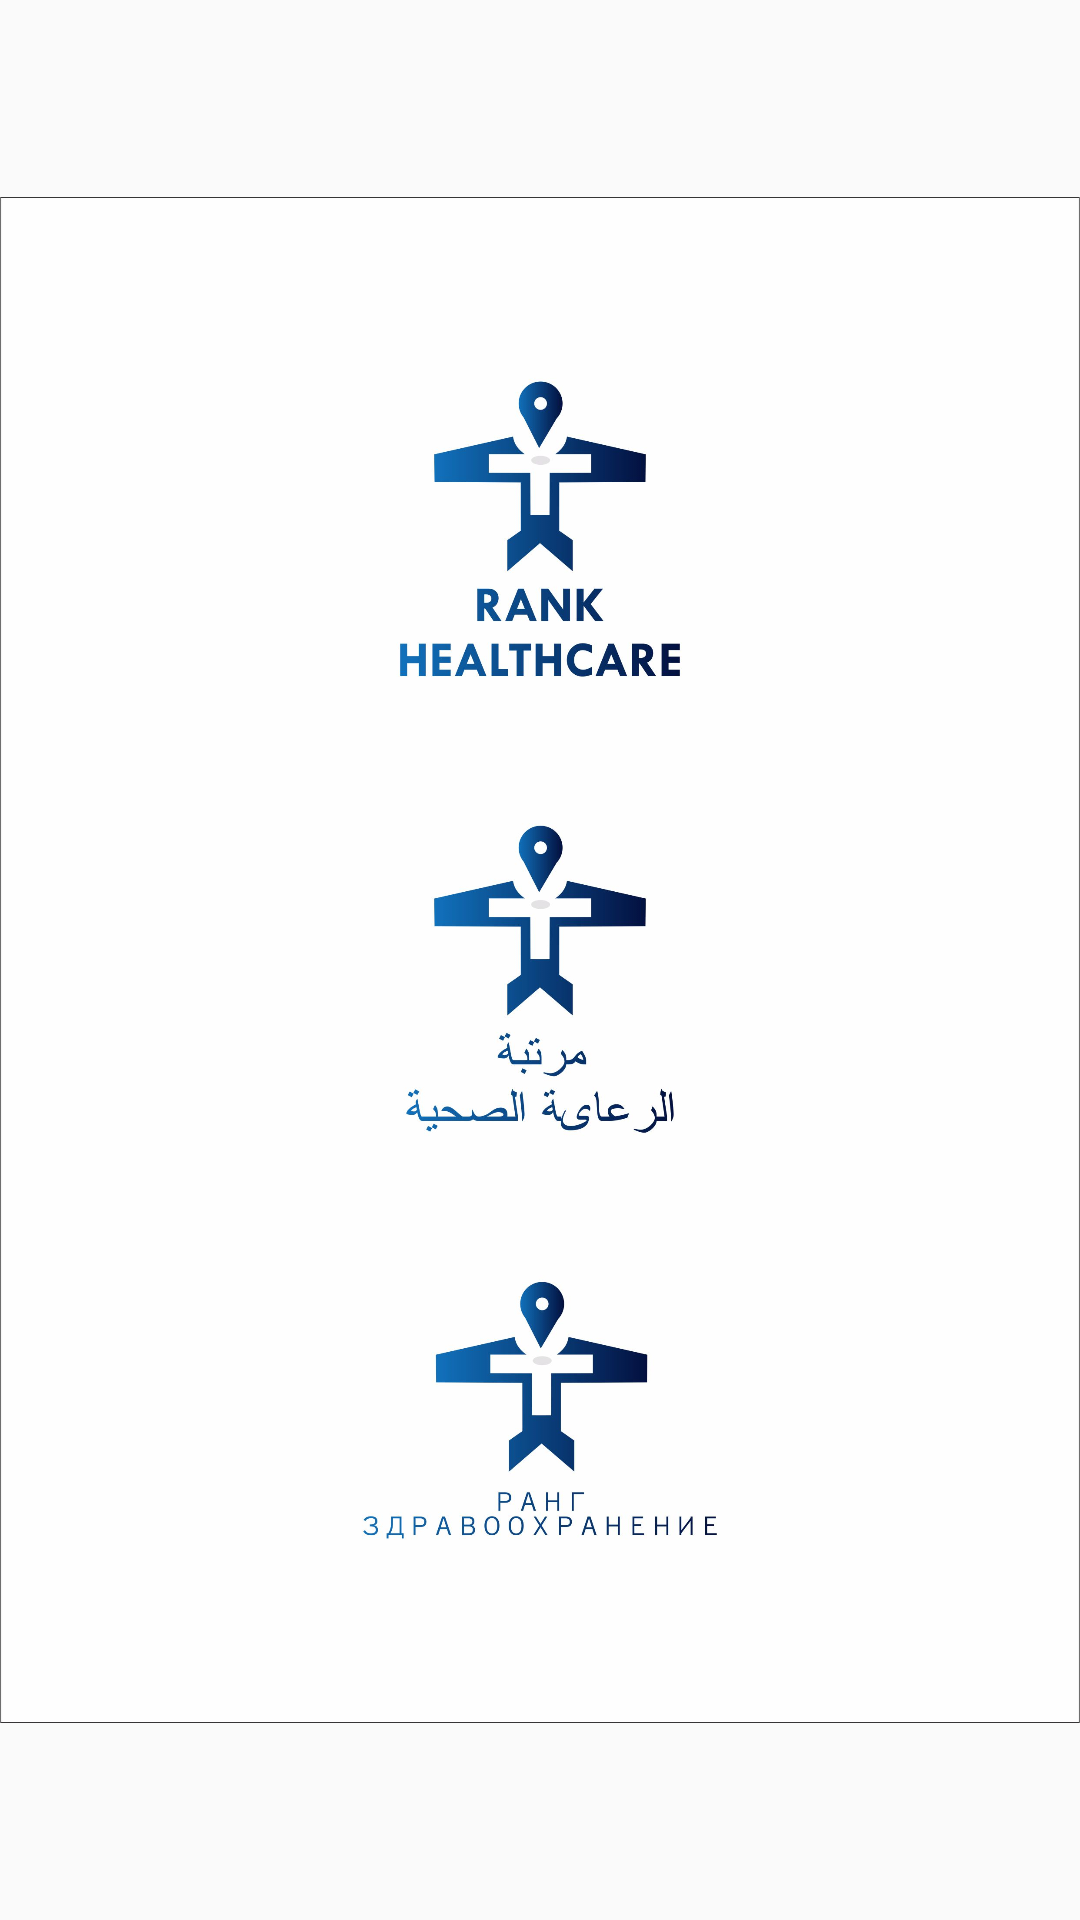

Write the Android layout XML for this screen, with the resource values it uses.
<!-- AndroidManifest.xml: application theme AppTheme -->
<!-- res/layout/activity_splash_screen.xml -->
<?xml version="1.0" encoding="utf-8"?>
<LinearLayout xmlns:android="http://schemas.android.com/apk/res/android"
    xmlns:app="http://schemas.android.com/apk/res-auto"
    xmlns:tools="http://schemas.android.com/tools"
    android:layout_width="match_parent"
    android:layout_height="match_parent"
    tools:context="com.scriptmall.doctorbookphp.SplashScreen">
    <ImageView
        android:layout_width="match_parent"
        android:layout_height="wrap_content"
        android:src="@drawable/ranklogo"/>

</LinearLayout>
<!-- resources referenced by this layout -->
<resources>
  <!-- drawable ranklogo: jpg bitmap (drawable, 242620 bytes) -->
  <style name="AppTheme" parent="Theme.AppCompat.Light.DarkActionBar">
          
          <item name="colorPrimary">@color/colorPrimaryDark</item>
          <item name="colorPrimaryDark">@color/colorPrimaryDark</item>
          <item name="colorAccent">@color/colorAccent</item>
      </style>
  <color name="colorPrimaryDark">#0084bc</color>
  <color name="colorAccent">#FF4081</color>
</resources>
